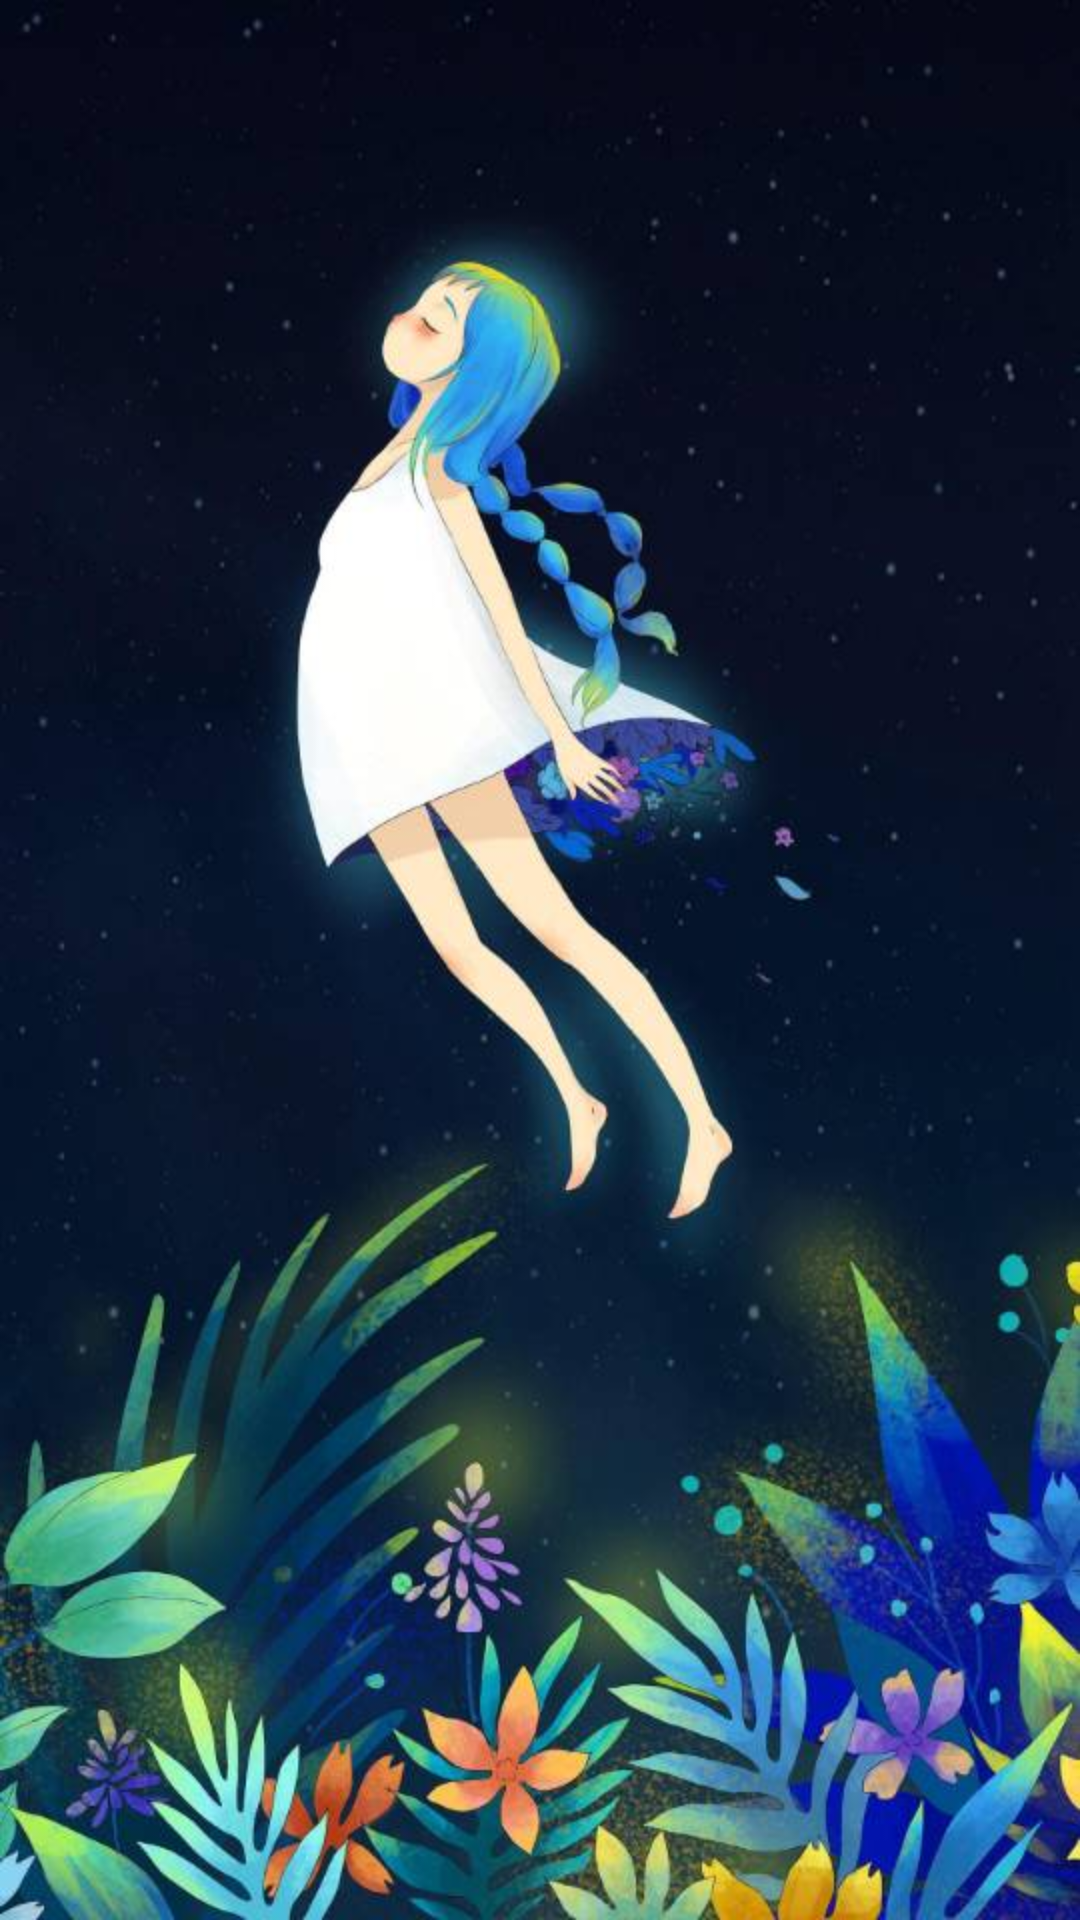

The Android layout XML behind this screen, and the referenced resources:
<!-- AndroidManifest.xml: application theme AppTheme.NoActionBar -->
<!-- res/layout/pager_item_one.xml -->
<?xml version="1.0" encoding="utf-8"?>
<LinearLayout xmlns:android="http://schemas.android.com/apk/res/android"
    android:orientation="vertical"
    android:layout_width="match_parent"
    android:layout_height="match_parent"
    android:gravity="center">

    <ImageView
        android:id="@+id/imageView"
        android:layout_width="match_parent"
        android:layout_height="match_parent"
        android:src="@drawable/guide_dream" />


</LinearLayout>
<!-- resources referenced by this layout -->
<resources>
  <!-- drawable guide_dream: jpg bitmap (drawable-xxhdpi, 55946 bytes) -->
  <style name="AppTheme.NoActionBar" parent="AppTheme">
          <item name="windowActionBar">false</item>
          <item name="windowNoTitle">true</item>
      </style>
  <style name="AppTheme" parent="Theme.AppCompat.Light.DarkActionBar">
          
          <item name="colorPrimary">@color/colorPrimary</item>
          <item name="colorPrimaryDark">@color/color_blue</item>
          <item name="colorAccent">@color/colorAccent</item>
      </style>
  <color name="colorPrimary">#3F51B5</color>
  <color name="color_blue">#0b98c2</color>
  <color name="colorAccent">#FF4081</color>
</resources>
